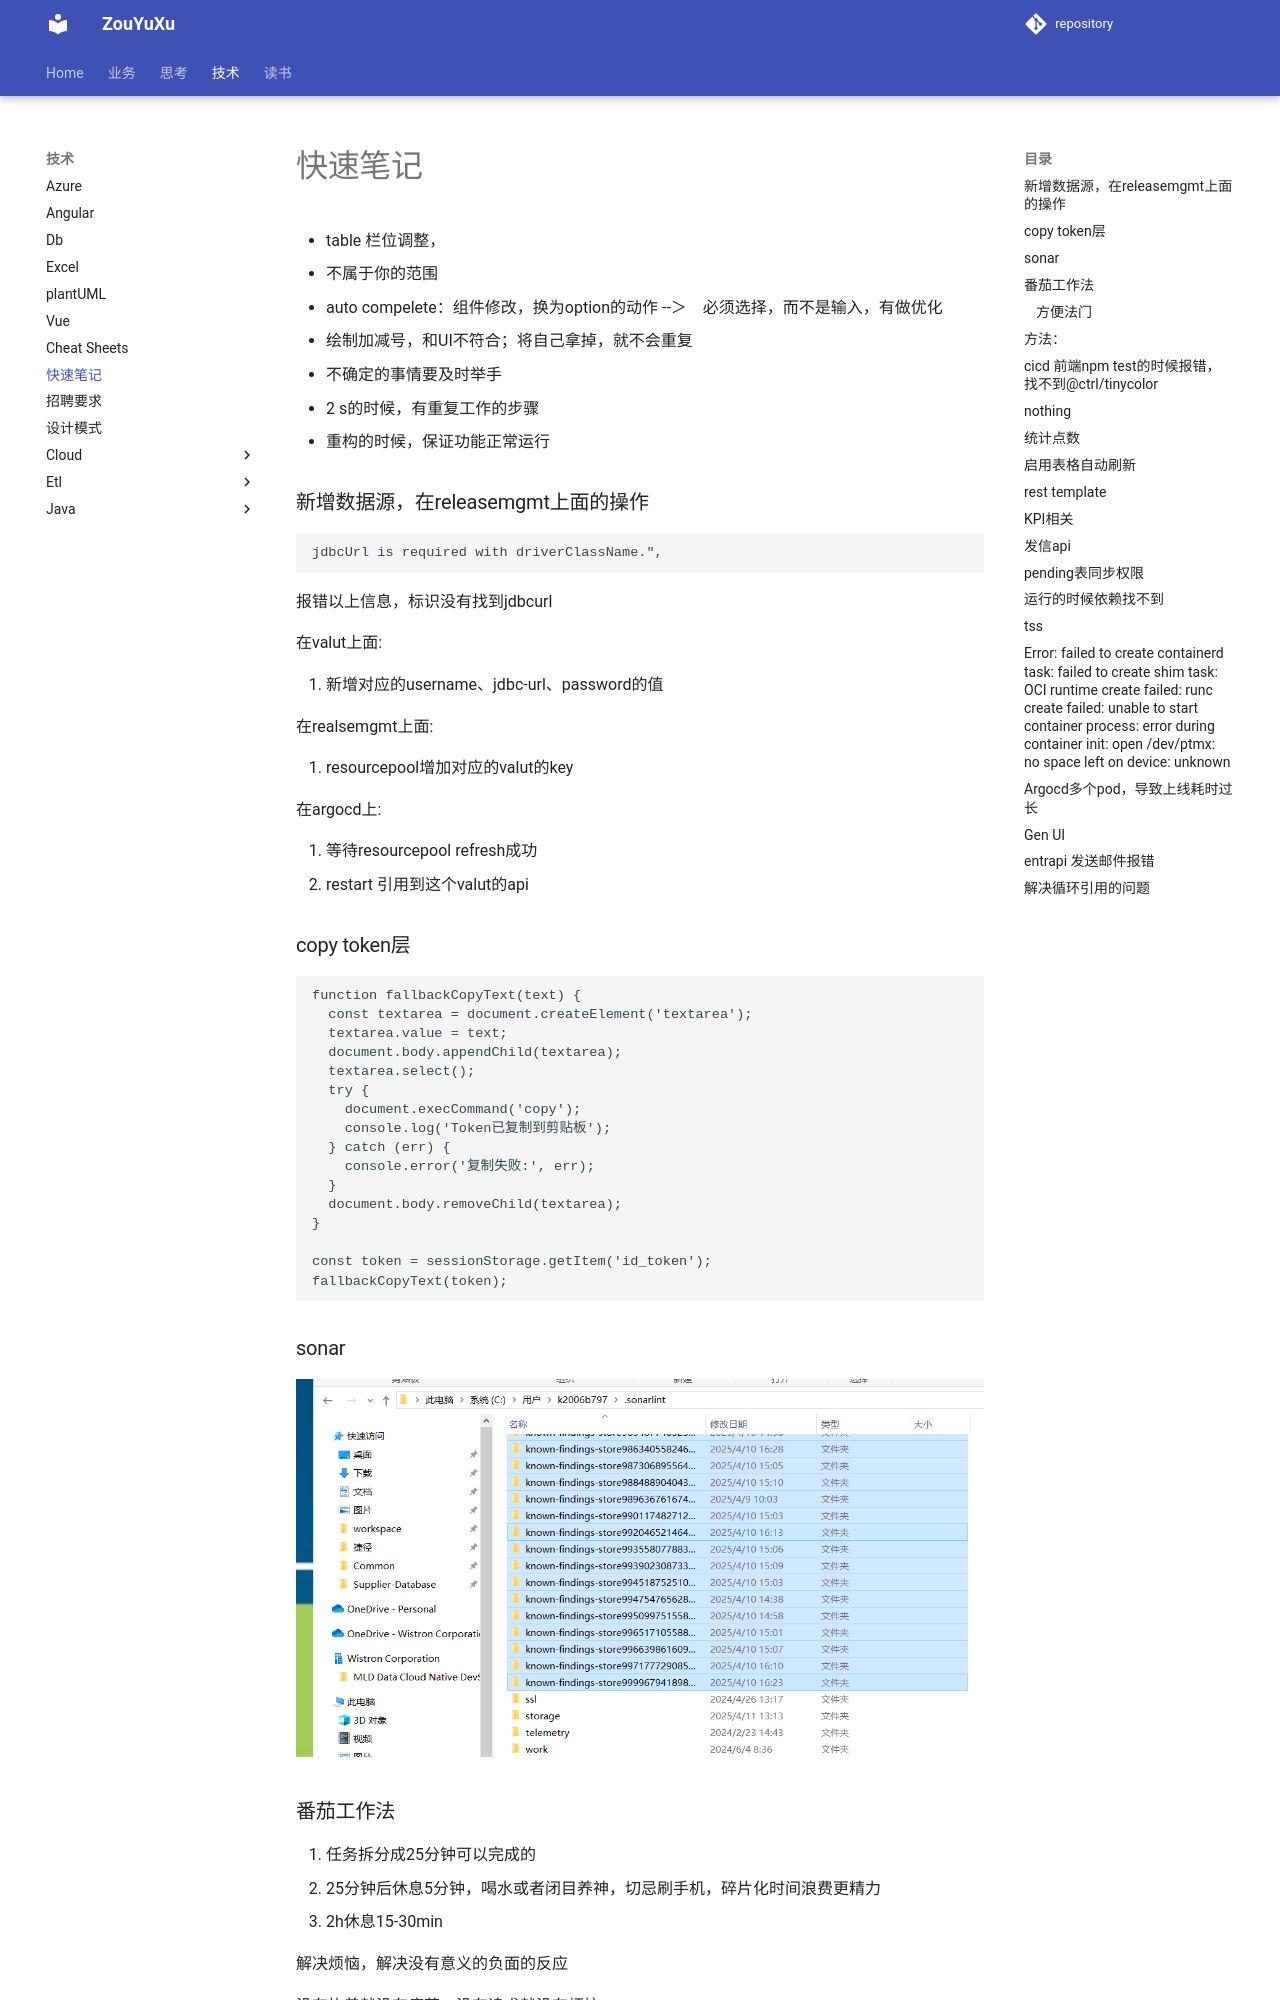

repository: ZouYuxu/zouyuxu.github.io · page: 技术/快速笔记/index.html · generator: mkdocs

* table 栏位调整，
* 不属于你的范围
* auto compelete：组件修改，换为option的动作 --＞　必须选择，而不是输入，有做优化
* 绘制加减号，和UI不符合；将自己拿掉，就不会重复
* 不确定的事情要及时举手
* 2 s的时候，有重复工作的步骤
* 重构的时候，保证功能正常运行

### 新增数据源，在releasemgmt上面的操作

```json
jdbcUrl is required with driverClassName.",
```

报错以上信息，标识没有找到jdbcurl

在valut上面:

1. 新增对应的username、jdbc-url、password的值

在realsemgmt上面:

1. resourcepool增加对应的valut的key

在argocd上:

1. 等待resourcepool refresh成功
2. restart 引用到这个valut的api

### copy token层

```javascript
function fallbackCopyText(text) {
  const textarea = document.createElement('textarea');
  textarea.value = text;
  document.body.appendChild(textarea);
  textarea.select();
  try {
    document.execCommand('copy');
    console.log('Token已复制到剪贴板');
  } catch (err) {
    console.error('复制失败:', err);
  }
  document.body.removeChild(textarea);
}

const token = sessionStorage.getItem('id_token');
fallbackCopyText(token);
```

### sonar

![1744362067718](image/快速笔记/1744362067718.png)

### 番茄工作法

1. 任务拆分成25分钟可以完成的
2. 25分钟后休息5分钟，喝水或者闭目养神，切忌刷手机，碎片化时间浪费更精力
3. 2h休息15-30min

解决烦恼，解决没有意义的负面的反应

没有执着就没有痛苦，没有追求就没有烦恼

观察攀缘心，关注在风门

忏悔每天

#### 方便法门

1. 改过、行善
2. 准提咒，念到无杂念
3. 记录每一念，才动即觉，觉之即无。
   1. 往前推，为什么会产生这个念头
   2. 止不住就绵绵的停止观察，注意力放在呼吸上

写日记：

1. 手写、工整
2. 早上写
3. 记心，从早到晚的不符合圣人的言行举动
4. 有意思的事情
5. 100-200字
6. 给朋友传阅

### 方法：

1. 语言或者文字表达清楚自己的烦恼
2. 体会自己身体的感受
   1. 完美型
   2. 妄想型

![1742959434597](image/快速笔记/1742959434597.png)

### cicd 前端npm test的时候报错，找不到@ctrl/tinycolor

> ./node_modules/ng-zorro-antd/fesm2022/ng-zorro-antd-core-config.mjs:5:0-44 - Error: Module not found: Error: Can't resolve '@ctrl/tinycolor' in '/builds/avatar/avtsdm/ang/avtsdm_vcweb/node_modules/ng-zorro-antd/fesm2022'

安装即可解决问题

```
npm i @ctrl/tinycolor
```

### nothing
